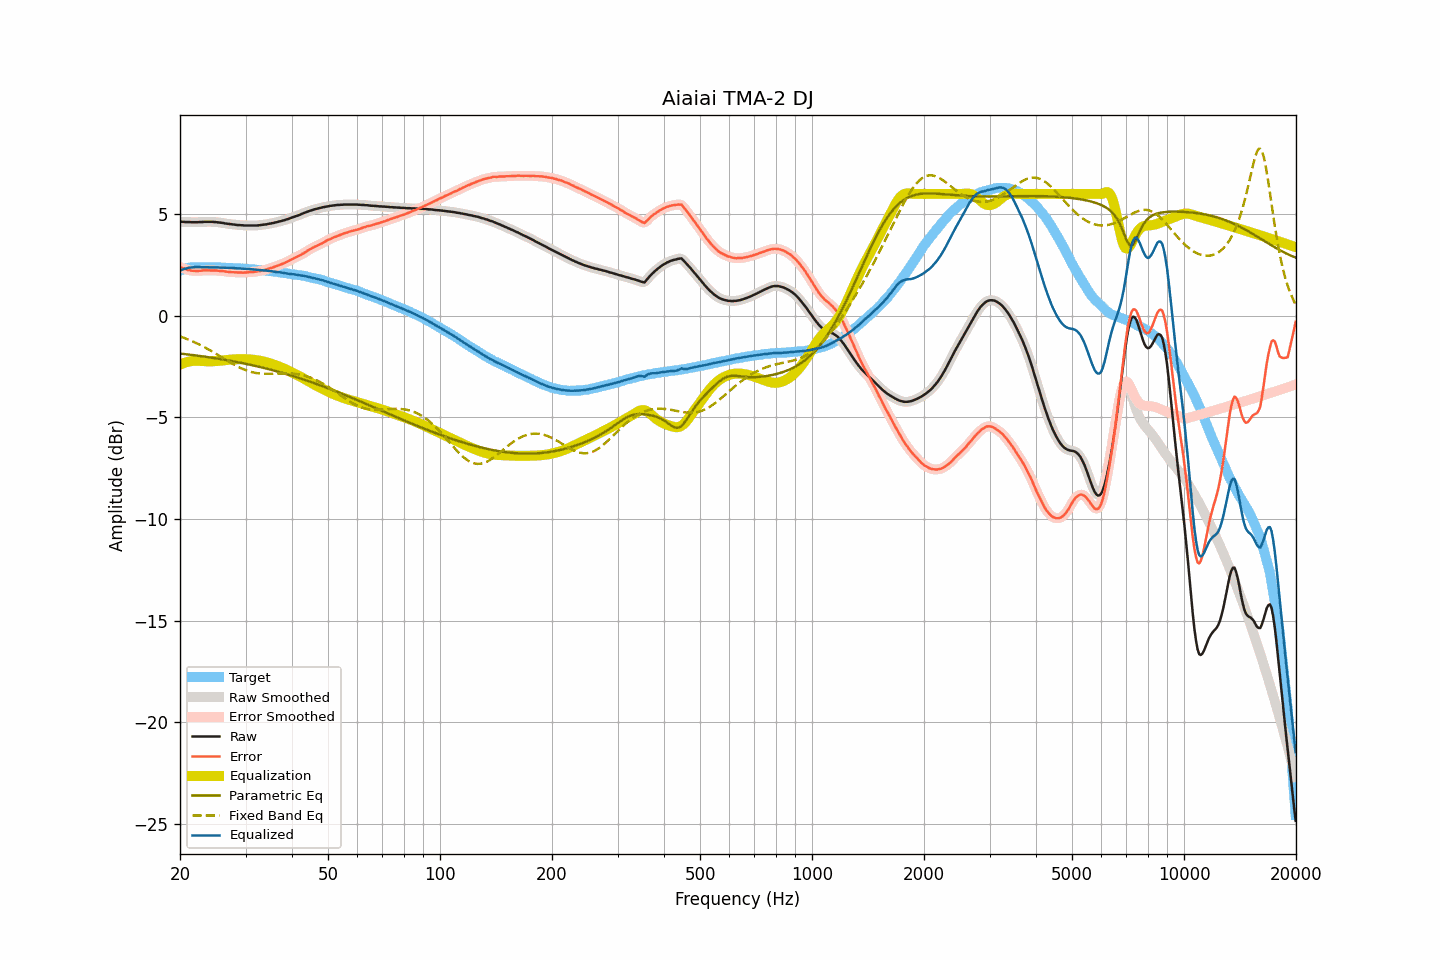

Data behind this chart, as committed beside it:
frequency, raw, smoothed, error, error_smoothed, equalization, parametric_eq, fixed_band_eq, equalized_raw, equalized_smoothed, target
20.00, 4.63, 4.63, 2.40, 2.40, -2.41, -1.86, -1.01, 2.22, 2.22, 2.23
20.20, 4.63, 4.63, 2.37, 2.37, -2.37, -1.87, -1.04, 2.26, 2.26, 2.26
20.40, 4.63, 4.62, 2.34, 2.34, -2.34, -1.87, -1.07, 2.29, 2.29, 2.29
20.61, 4.62, 4.62, 2.31, 2.31, -2.31, -1.88, -1.10, 2.31, 2.31, 2.30
20.81, 4.62, 4.62, 2.28, 2.28, -2.28, -1.89, -1.13, 2.34, 2.34, 2.33
21.02, 4.62, 4.62, 2.25, 2.26, -2.26, -1.90, -1.16, 2.36, 2.36, 2.36
21.23, 4.62, 4.61, 2.24, 2.24, -2.24, -1.91, -1.20, 2.38, 2.37, 2.37
21.44, 4.61, 4.61, 2.22, 2.23, -2.23, -1.92, -1.23, 2.38, 2.38, 2.38
21.66, 4.61, 4.61, 2.21, 2.22, -2.22, -1.93, -1.26, 2.39, 2.39, 2.39
21.87, 4.61, 4.61, 2.21, 2.21, -2.21, -1.94, -1.30, 2.40, 2.39, 2.39
22.09, 4.61, 4.61, 2.21, 2.21, -2.21, -1.95, -1.34, 2.40, 2.40, 2.40
22.31, 4.61, 4.61, 2.21, 2.21, -2.21, -1.96, -1.37, 2.40, 2.40, 2.40
22.54, 4.62, 4.61, 2.22, 2.21, -2.22, -1.97, -1.41, 2.40, 2.40, 2.40
22.76, 4.62, 4.62, 2.22, 2.22, -2.22, -1.98, -1.45, 2.40, 2.40, 2.40
22.99, 4.62, 4.62, 2.23, 2.23, -2.23, -1.99, -1.49, 2.39, 2.40, 2.39
23.22, 4.63, 4.62, 2.24, 2.24, -2.23, -2.00, -1.54, 2.40, 2.39, 2.39
23.45, 4.63, 4.63, 2.24, 2.24, -2.23, -2.02, -1.58, 2.39, 2.39, 2.39
23.69, 4.63, 4.63, 2.24, 2.24, -2.24, -2.03, -1.62, 2.39, 2.39, 2.39
23.92, 4.63, 4.63, 2.24, 2.24, -2.24, -2.04, -1.66, 2.39, 2.39, 2.39
24.16, 4.63, 4.63, 2.23, 2.24, -2.24, -2.05, -1.71, 2.39, 2.39, 2.39
24.40, 4.63, 4.62, 2.23, 2.23, -2.24, -2.06, -1.76, 2.39, 2.39, 2.39
24.65, 4.62, 4.62, 2.23, 2.23, -2.23, -2.07, -1.80, 2.38, 2.39, 2.38
24.89, 4.62, 4.61, 2.23, 2.23, -2.23, -2.09, -1.85, 2.39, 2.39, 2.38
25.14, 4.61, 4.61, 2.23, 2.23, -2.22, -2.10, -1.90, 2.38, 2.38, 2.38
25.39, 4.60, 4.60, 2.22, 2.22, -2.22, -2.11, -1.94, 2.38, 2.38, 2.38
25.65, 4.59, 4.59, 2.21, 2.21, -2.21, -2.13, -1.99, 2.38, 2.38, 2.38
25.91, 4.58, 4.58, 2.21, 2.21, -2.20, -2.14, -2.04, 2.37, 2.37, 2.37
26.16, 4.57, 4.56, 2.20, 2.20, -2.19, -2.15, -2.09, 2.37, 2.37, 2.37
26.43, 4.55, 4.55, 2.18, 2.19, -2.18, -2.17, -2.14, 2.36, 2.37, 2.37
26.69, 4.54, 4.54, 2.17, 2.17, -2.17, -2.18, -2.19, 2.36, 2.36, 2.36
26.96, 4.53, 4.53, 2.16, 2.16, -2.17, -2.19, -2.23, 2.36, 2.36, 2.36
27.23, 4.52, 4.52, 2.16, 2.16, -2.16, -2.21, -2.28, 2.36, 2.36, 2.36
27.50, 4.51, 4.51, 2.15, 2.15, -2.15, -2.22, -2.33, 2.36, 2.36, 2.36
27.77, 4.50, 4.50, 2.15, 2.14, -2.14, -2.24, -2.37, 2.35, 2.35, 2.35
28.05, 4.49, 4.49, 2.14, 2.14, -2.14, -2.25, -2.42, 2.35, 2.35, 2.35
28.33, 4.48, 4.48, 2.14, 2.14, -2.14, -2.27, -2.46, 2.34, 2.34, 2.34
28.62, 4.47, 4.47, 2.13, 2.14, -2.13, -2.28, -2.50, 2.33, 2.34, 2.33
28.90, 4.47, 4.46, 2.13, 2.13, -2.13, -2.30, -2.54, 2.34, 2.33, 2.33
29.19, 4.46, 4.46, 2.14, 2.13, -2.13, -2.31, -2.58, 2.33, 2.33, 2.32
29.48, 4.46, 4.45, 2.13, 2.13, -2.13, -2.33, -2.61, 2.33, 2.32, 2.33
29.78, 4.45, 4.45, 2.13, 2.13, -2.13, -2.35, -2.65, 2.31, 2.32, 2.32
30.08, 4.45, 4.45, 2.13, 2.13, -2.14, -2.36, -2.68, 2.31, 2.31, 2.32
30.38, 4.45, 4.45, 2.14, 2.14, -2.14, -2.38, -2.70, 2.31, 2.31, 2.30
30.68, 4.45, 4.45, 2.14, 2.15, -2.14, -2.40, -2.73, 2.30, 2.30, 2.30
30.99, 4.45, 4.45, 2.16, 2.15, -2.15, -2.41, -2.75, 2.30, 2.30, 2.29
31.30, 4.45, 4.45, 2.16, 2.16, -2.16, -2.43, -2.77, 2.29, 2.29, 2.29
31.61, 4.45, 4.45, 2.16, 2.16, -2.17, -2.45, -2.79, 2.28, 2.28, 2.29
31.93, 4.45, 4.45, 2.17, 2.17, -2.18, -2.47, -2.81, 2.27, 2.27, 2.27
32.24, 4.45, 4.45, 2.19, 2.18, -2.19, -2.49, -2.82, 2.26, 2.26, 2.26
32.57, 4.46, 4.46, 2.20, 2.20, -2.20, -2.50, -2.83, 2.26, 2.26, 2.26
32.89, 4.47, 4.47, 2.21, 2.21, -2.21, -2.52, -2.84, 2.25, 2.25, 2.26
33.22, 4.48, 4.48, 2.23, 2.23, -2.23, -2.54, -2.85, 2.25, 2.25, 2.24
33.55, 4.49, 4.49, 2.25, 2.25, -2.25, -2.56, -2.85, 2.24, 2.24, 2.24
33.89, 4.50, 4.50, 2.27, 2.27, -2.27, -2.58, -2.85, 2.23, 2.23, 2.23
34.23, 4.51, 4.51, 2.28, 2.29, -2.29, -2.60, -2.86, 2.22, 2.22, 2.22
34.57, 4.53, 4.52, 2.32, 2.31, -2.31, -2.62, -2.86, 2.21, 2.21, 2.21
34.92, 4.54, 4.54, 2.34, 2.34, -2.34, -2.64, -2.85, 2.20, 2.20, 2.20
35.27, 4.56, 4.55, 2.36, 2.36, -2.36, -2.66, -2.85, 2.19, 2.19, 2.19
35.62, 4.57, 4.57, 2.39, 2.39, -2.39, -2.68, -2.85, 2.18, 2.18, 2.18
35.97, 4.59, 4.59, 2.42, 2.42, -2.42, -2.71, -2.85, 2.17, 2.17, 2.17
... 635 more rows
